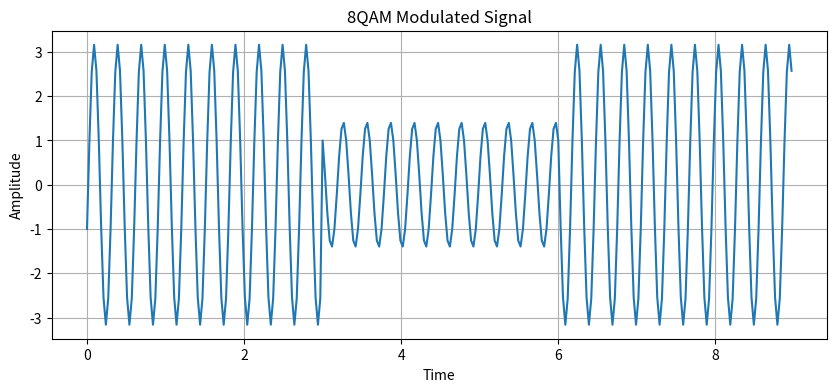

The matplotlib source for this figure:
import numpy as np
import matplotlib.pyplot as plt

def qam8(bit_array, carrier_frequency=10, sampling_rate=100):
    """
    Implementação da modulação 8QAM.
    
    Args:
    bit_array (str): Sequência de bits a serem modulados. Deve ter um comprimento múltiplo de 3.
    carrier_frequency (int): Frequência da portadora em Hz.
    sampling_rate (int): Taxa de amostragem em Hz.
    
    Returns:
    np.array: Sinal modulado.
    """
    if len(bit_array) % 3 != 0:
        raise ValueError("O comprimento da sequência de bits deve ser múltiplo de 3")
    
    #Mapeamento de bits para simbolos 8QAM (I + jQ): onde I é a componente em fase e Q é a componente em quadratura
    bit_to_symbol = { 
        '000':(1 + 1j),
        '001':(1 - 1j),
        '010':(-1 + 1j),
        '011':(-1 - 1j),
        '100':(1 + 3j),
        '101':(1 - 3j),
        '110':(-1 + 3j),
        '111':(-1 - 3j)
    }
    t = np.linspace(0, len(bit_array)//3, len(bit_array) // 3 * sampling_rate,endpoint=False)
    carrier_cos = np.cos(2 * np.pi * carrier_frequency * t) # onda cossenoidal que representa a portadora para a compenente em fase 'I'
    carrier_sin = np.sin(2 * np.pi * carrier_frequency * t) # onda senoidal que representa a portadora para a componente em quadratura 'Q'
    modulated_signal = np.zeros(len(t))

    for i in range(0, len(bit_array), 3):
        bits = bit_array[i:i+3]
        symbol = bit_to_symbol[bits]

        I = symbol.real
        Q = symbol.imag

        modulated_signal[i//3*sampling_rate:(i//3+1)*sampling_rate] = I * carrier_cos[i//3*sampling_rate:(i//3+1) *sampling_rate] + Q * carrier_sin[i // 3 * sampling_rate:(i//3+1) * sampling_rate]

    return modulated_signal

# Função para plotar o sinal 
def plot_signal_8qam(data, signal, title='Signal', filename = 'signal.png'):
    t = np.linspace(0, len(data), len(signal), endpoint=False)
    plt.figure(figsize=(10,4))
    plt.plot(t,signal)
    plt.title(title)
    plt.xlabel('Time')
    plt.ylabel('Amplitude')
    plt.grid(True)
    plt.savefig(filename)
    plt.close()

#Exemplo de uso 8QAM
bit_sequence = "110001101"
qam8_signal = qam8(bit_sequence)
plot_signal_8qam(bit_sequence, qam8_signal, title="8QAM Modulated Signal", filename="qam8_signal.png")


# Implementação da parte de Bipolar
def bipolar_nrz(bit_array, amplitude = 1, sampling_rate=100):
    """
    Implementação da modulação Bipolar NRZ 

    Args:
    bit_array(str): Sequencia de bits a serem modulados. (0 a 1)
    amplitude(float): Amplitude do sinal modulado. (define os niveis de tensao usados para rep os bits)
    sampling_rate(int): Taxa de amostragem em Hz.

    Return:
    np.array: Sinal modulado.
    """
    t = np.linspace(0, len(bit_array), len(bit_array) * sampling_rate, endpoint = False)
    modulated_signal = np.zeros(len(t)) # cria um tempo de 0 ate o comp da seq de bits, pontos mostrados c a'sampling.rate'

    for i, bit in enumerate(bit_array):
        if bit == '1': # valor positivo da amplitude
            modulated_signal[i * sampling_rate:(i + 1) * sampling_rate] = amplitude
        else: #bit == '0', recebe valor negativo de amplitude
            modulated_signal[i * sampling_rate:(i + 1) * sampling_rate] = -amplitude
    return modulated_signal

# Função para plotar o sinal bipolar
def plot_signal_bip(data,signal, title="Signal", filename="signal.png"):
    t = np.linspace(0, len(data), len(signal), endpoint=False)
    plt.figure(figsize=(10, 4))
    plt.plot(t, signal)
    plt.title(title)
    plt.xlabel('Time')
    plt.ylabel('Amplitude')
    plt.grid(True)
    plt.savefig(filename)
    plt.close()

# Exemplo de uso
bit_sequence = "10101001"
bipolar_signal = bipolar_nrz(bit_sequence)

#plot_signal(bit_sequence, bipolar_signal, title="Bipolar NRZ Modulated Signal", filename="bipolar_nrz_signal.png")


# 'transmitter' sends a text message that must be converted into a binary array of bits

# 0) converts a string message to an array of bits 1/0 (based on ascii byte char representation)
def binary_conversor(message):
    binary_message = []
    
    for char in message:                    # each char
        ascii = ord(char)                   # ascii decimal repr
        byte = format(ascii, '08b')         # ascii dec -> binary (byte) repr
        bit_list = [int(bit) for bit in byte]  
        binary_message.extend(bit_list)     # put all in a single list
        
    return binary_message


# 1) polar nrz digital modulation
# 0 becomes -1 (-Voltage) while 1 stands as 1 (+Voltage)
def polar_nrz(binary_message):
    return [1 if bit == 1 else -1 for bit in binary_message]


# 2) manchester digital modulation
# 2-bit signal representation
# 0 -> (-1, 1)
# 1 -> (1, -1)
def manchester(binary_message):
    manchester_code = {0: [0, 1], 1: [1, 0]}
    
    manchester_msg = []
    for bit in binary_message:
        manchester_msg.extend(manchester_code[bit])
    return manchester_msg


# 'receptor' receives a binary encoded message from the transmitter
def text_conversor(binary_message):
    binary_message = ''.join(str(bit) for bit in binary_message)
    bytes = [int(binary_message[i:i+8], 2) for i in range(0, len(binary_message), 8)]  # obtains separate bytes (8 to 8), specifying base 2 integers
    message = bytearray(bytes).decode('utf-8')
    
    return message


######################### Amplitude Shift Keying (ASK) #########################
def ask(bit_array, carrier_frequency=10, sampling_rate=100, amplitude_1=1, amplitude_0=0.5):
    t = np.linspace(0, len(bit_array), len(bit_array) * sampling_rate, endpoint=False)
    carrier = np.sin(2 * np.pi * carrier_frequency * t)
    modulated_signal = np.zeros(len(t))
    
    for i, bit in enumerate(bit_array):
        if bit == '1':
            modulated_signal[i * sampling_rate:(i + 1) * sampling_rate] = amplitude_1 * carrier[i * sampling_rate:(i + 1) * sampling_rate]
        else:
            modulated_signal[i * sampling_rate:(i + 1) * sampling_rate] = amplitude_0 * carrier[i * sampling_rate:(i + 1) * sampling_rate]
    
    return modulated_signal

######################### Frequency Shift Keying (FSK) #########################
def fsk(bit_array, carrier_frequency_0=10, carrier_frequency_1=20, sampling_rate=100):
    t = np.linspace(0, len(bit_array), len(bit_array) * sampling_rate, endpoint=False)
    modulated_signal = np.zeros(len(t))
    
    for i, bit in enumerate(bit_array):
        if bit == '1':
            carrier = np.sin(2 * np.pi * carrier_frequency_1 * t[i * sampling_rate:(i + 1) * sampling_rate])
        else:
            carrier = np.sin(2 * np.pi * carrier_frequency_0 * t[i * sampling_rate:(i + 1) * sampling_rate])
        modulated_signal[i * sampling_rate:(i + 1) * sampling_rate] = carrier
    
    return modulated_signal

def plot_signal(data, signal, title="Signal", filename="signal.png"):
    t = np.linspace(0, len(data), len(signal), endpoint=False)
    plt.figure(figsize=(10, 4))
    plt.plot(t, signal)
    plt.title(title)
    plt.xlabel('Time')
    plt.ylabel('Amplitude')
    plt.grid(True)
    plt.savefig(filename)
    plt.close()
